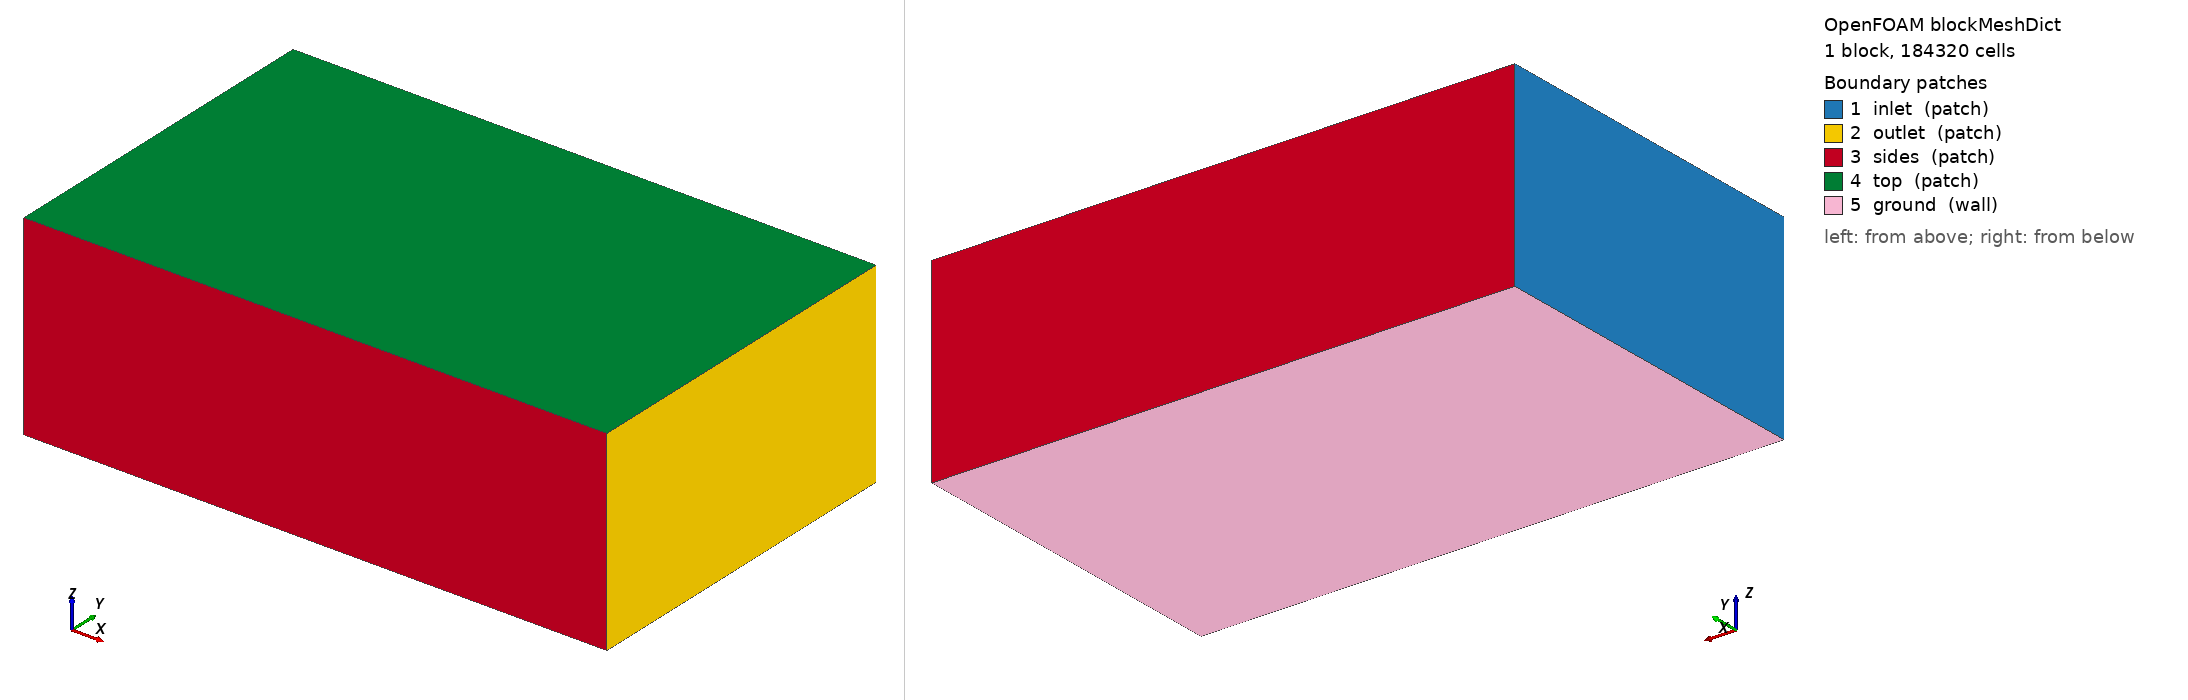

OpenFOAM case: the mesh blockMesh builds from blockMeshDict, 1 block(s), 184320 cells. Boundary patches (legend numbers): 1 inlet (patch), 2 outlet (patch), 3 sides (patch), 4 top (patch), 5 ground (wall). Left view from above one corner, right view from below the opposite corner. Boundary conditions: 1 field file(s) under 0/; 0 of 5 drawn patches have an entry in a shipped field file.

=== system/blockMeshDict ===
/*--------------------------------*- C++ -*----------------------------------*\
| =========                 |                                                 |
| \\      /  F ield         | OpenFOAM: The Open Source CFD Toolbox           |
|  \\    /   O peration     | Version:  2412                                  |
|   \\  /    A nd           | Website:  www.openfoam.com                      |
|    \\/     M anipulation  |                                                 |
\*---------------------------------------------------------------------------*/
FoamFile
{
    version     2.0;
    format      ascii;
    class       dictionary;
    object      blockMeshDict;
}
// * * * * * * * * * * * * * * * * * * * * * * * * * * * * * * * * * * * * * //

scale 1;

vertices
(
    (-6.0 -6.0 -2.733)
    (14.0 -6.0 -2.733)
    (14.0 6.0 -2.733)
    (-6.0 6.0 -2.733)
    (-6.0 -6.0 4.0)
    (14.0 -6.0 4.0)
    (14.0 6.0 4.0)
    (-6.0 6.0 4.0)
);

blocks
(
    hex (0 1 2 3 4 5 6 7) (80 48 48) simpleGrading (1 1 1)
);

edges ();

boundary
(
    inlet  { type patch; faces ((0 4 7 3)); }
    outlet { type patch; faces ((1 2 6 5)); }
    sides  { type patch; faces ((0 1 5 4) (3 7 6 2)); }
    top    { type patch; faces ((4 5 6 7)); }
    ground { type wall;  faces ((0 3 2 1)); }
);

mergePatchPairs ();
